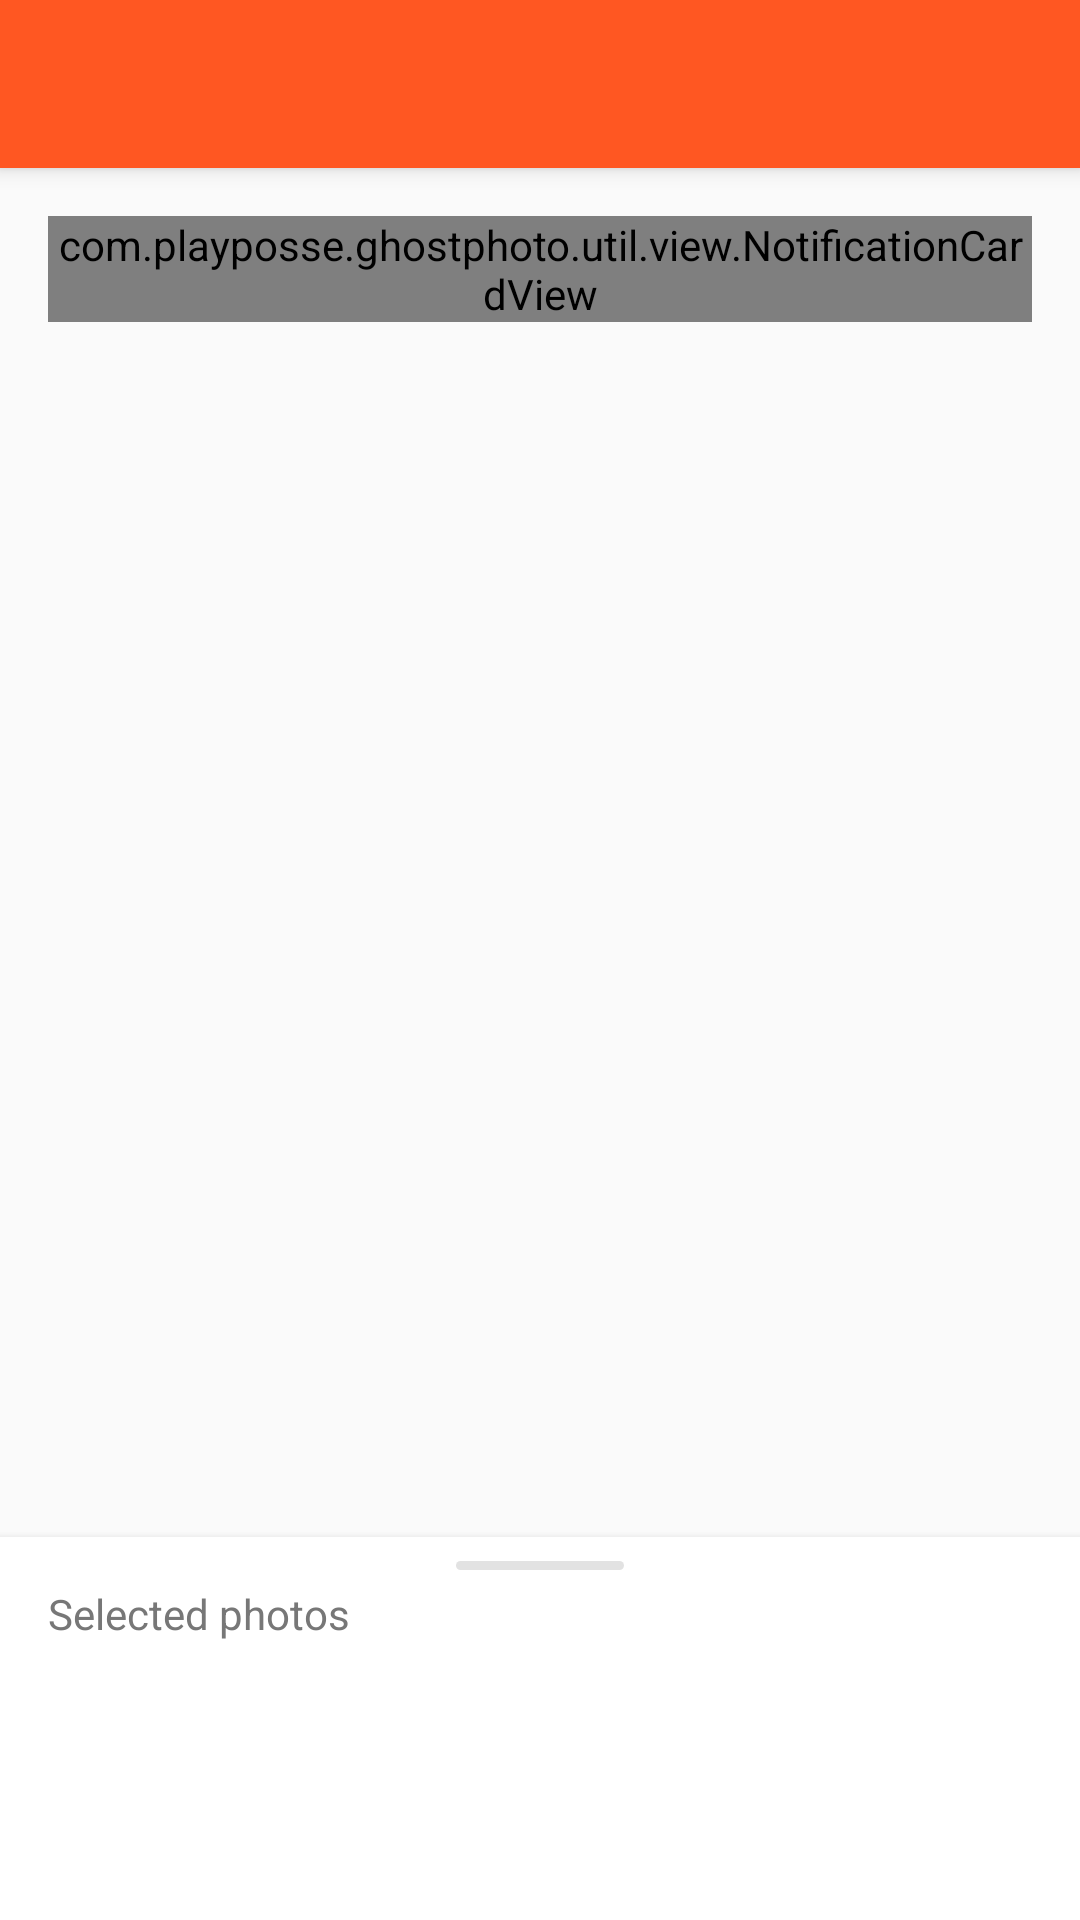

Layout XML and referenced resources for this Android screen:
<!-- AndroidManifest.xml: application theme AppTheme -->
<!-- res/layout/activity_review_photo_shoot.xml -->
<?xml version="1.0" encoding="utf-8"?>
<LinearLayout xmlns:android="http://schemas.android.com/apk/res/android"
    xmlns:app="http://schemas.android.com/apk/res-auto"
    xmlns:tools="http://schemas.android.com/tools"
    android:id="@+id/rootView"
    android:layout_width="match_parent"
    android:layout_height="match_parent"
    android:background="@color/listActivityBackground"
    android:orientation="vertical"
    tools:context="com.playposse.ghostphoto.activities.review.ReviewPhotoShootActivity">

    <android.support.v7.widget.Toolbar
        android:id="@+id/toolbar"
        android:layout_width="match_parent"
        android:layout_height="?attr/actionBarSize"
        android:background="?attr/colorPrimary"
        android:elevation="4dp"
        android:theme="@style/solidToolbar"
        app:popupTheme="@style/ThemeOverlay.AppCompat.Dark" />

    <com.playposse.ghostphoto.util.view.NotificationCardView
        android:layout_width="match_parent"
        android:layout_height="wrap_content"
        android:layout_margin="@dimen/activity_horizontal_margin"
        app:message="@string/review_photo_shoot_feature_discovery"
        app:preferenceKey="hasReviewHintBeenSeen" />

    <LinearLayout
        android:layout_width="match_parent"
        android:layout_height="match_parent"
        android:orientation="vertical">

        <android.support.v7.widget.RecyclerView
            android:id="@+id/allPhotosRecyclerView"
            android:layout_width="match_parent"
            android:layout_height="0dp"
            android:layout_marginEnd="6dp"
            android:layout_marginStart="6dp"
            android:layout_marginTop="6dp"
            android:layout_weight="3" />

        <LinearLayout
            android:layout_width="match_parent"
            android:layout_height="0dp"
            android:layout_weight="1"
            android:elevation="4dp"
            android:background="#FFF"
            android:orientation="vertical">

            <ImageView
                android:layout_width="56dp"
                android:layout_height="3dp"
                android:layout_gravity="center"
                android:layout_marginTop="8dp"
                android:layout_marginBottom="5dp"
                android:contentDescription="@string/three_dot_divider_content_description"
                android:src="@drawable/selected_photos_drag_handle" />

            <RelativeLayout
                android:layout_width="match_parent"
                android:layout_height="wrap_content">

                <TextView
                    android:layout_width="wrap_content"
                    android:layout_height="wrap_content" android:layout_alignParentStart="true"
                    android:textSize="14sp"
                    android:layout_marginStart="16dp"
                    android:text="@string/selected_photos_label"
                    android:textColor="@color/secondaryTextColorLight" />

                <TextView
                    android:id="@+id/selectedPhotosCountTextView"
                    android:layout_width="wrap_content" android:layout_alignParentEnd="true"
                    android:layout_height="wrap_content"
                    android:layout_gravity="end"
                    android:textSize="14sp"
                    android:layout_marginEnd="16dp"
                    android:textColor="@color/disabledTextColorLight" />
            </RelativeLayout>

            <TextView
                android:id="@+id/selectedPhotosHintTextView"
                android:layout_width="match_parent"
                android:layout_height="0dp"
                android:layout_gravity="center"
                android:layout_marginBottom="12dp"
                android:layout_marginEnd="12dp"
                android:layout_marginStart="12dp"
                android:layout_marginTop="10dp"
                android:layout_weight="1"
                android:background="@color/selectionPanelBackground"
                android:gravity="center"
                android:text="@string/selected_photos_hint"
                android:textColor="@color/disabledTextColorLight"
                android:visibility="gone" />

            <android.support.v7.widget.RecyclerView
                android:id="@+id/selectedPhotosRecyclerView"
                android:layout_width="match_parent"
                android:layout_height="0dp"
                android:layout_marginBottom="6dp"
                android:layout_marginEnd="6dp"
                android:layout_marginStart="6dp"
                android:layout_weight="1" />
        </LinearLayout>
    </LinearLayout>
</LinearLayout>
<!-- resources referenced by this layout -->
<resources>
  <color name="disabledTextColorLight">#9E9E9E</color>
  <color name="listActivityBackground">#FAFAFA</color>
  <color name="secondaryTextColorLight">#777777</color>
  <color name="selectionPanelBackground">#F5F5F5</color>
  <dimen name="activity_horizontal_margin">16dp</dimen>
  <!-- drawable selected_photos_drag_handle (drawable) -->
  <?xml version="1.0" encoding="utf-8"?>
  <shape xmlns:android="http://schemas.android.com/apk/res/android"
      android:shape="rectangle">
  
      <corners android:radius="2dp" />
      <solid android:color="@color/divider" />
  
  </shape>
  <string name="review_photo_shoot_feature_discovery">
          Move photos into the left column to select them. Then delete all the unselected photos.\n
          - To select: Long tap and drag photo to the right.\n
          - To view: Tap a photo.\n
          - To compare two photos: Use multi-touch. Put one finger on each photo at the same time.\n
      </string>
  <string name="selected_photos_hint">Drag photos here to keep them.</string>
  <string name="selected_photos_label">Selected photos</string>
  <string name="three_dot_divider_content_description">Three dots as a visual divider.</string>
  <style name="solidToolbar" parent="@style/ThemeOverlay.AppCompat.ActionBar">
          <item name="titleTextColor">@color/primaryText</item>
          <item name="colorControlNormal">@color/primaryText</item>
      </style>
  <color name="divider">#E2E2E2</color>
  <color name="primaryText">#FFFFFF</color>
  <color name="colorPrimary">#FF5722</color>
  <color name="colorPrimaryDark">#E64A19</color>
  <color name="colorAccent">#ff5722</color>
  <color name="popupMenuBackground">#B3000000</color>
  <style name="PopupMenuStyle" parent="android:Widget.Holo.Light.ListPopupWindow">
          
          <item name="android:popupBackground">@color/popupMenuBackground</item>
          <item name="android:textColor">@color/primaryText</item>
          
          <item name="android:textColorPrimary">@color/primaryText</item>
          <item name="android:textColorSecondary">@color/primaryText</item>
          <item name="actionMenuTextColor">@color/primaryText</item>
      </style>
  <style name="ActionBarStyle" parent="ThemeOverlay.AppCompat.ActionBar">
          <item name="android:background">@color/actionBarBackground</item>
          <item name="android:colorBackground">@color/popupMenuBackground</item>
          <item name="colorControlNormal">@color/primaryText</item>
          <item name="titleTextColor">@color/primaryText</item>
      </style>
  <style name="OverflowMenu" parent="Widget.AppCompat.PopupMenu.Overflow">
          
          <item name="overlapAnchor">false</item>
  
          
          <item name="android:overlapAnchor">false</item>
          <item name="android:dropDownVerticalOffset">4.0dip</item>
      </style>
  <color name="activityDefaultBackground">#1F1F1F</color>
  <style name="AlertDialogTheme" parent="Theme.AppCompat.Light.Dialog.Alert">
          <item name="android:textColor">@color/primaryDarkText</item>
          <item name="android:textColorPrimary">@color/primaryDarkText</item>
          
          
          
          <item name="buttonBarNegativeButtonStyle">@style/NegativeButton</item>
          <item name="buttonBarPositiveButtonStyle">@style/PositiveButton</item>
          <item name="colorAccent">@color/colorAccent</item>
      </style>
  <color name="actionBarBackground">#00000000</color>
  <color name="primaryDarkText">#232323</color>
  <style name="NegativeButton" parent="android:Widget.DeviceDefault.Button.Borderless">
          <item name="android:textColor">@color/colorPrimary</item>
      </style>
  <style name="PositiveButton" parent="android:Widget.DeviceDefault.Button.Borderless">
          <item name="android:textColor">@color/colorPrimary</item>
      </style>
</resources>
